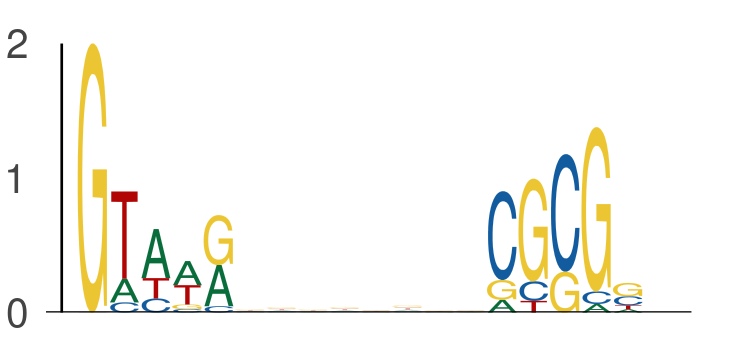

Source data for this figure (header and first rows):
seq_index, start_position, end_position, is_reversed_complement
5974, 44, 49, 0
5974, 57, 62, 0
2875, 18, 23, 0
2875, 31, 36, 0
4168, 55, 60, 0
4168, 68, 73, 0
1872, 14, 19, 0
1872, 27, 32, 0
7421, 39, 44, 0
7421, 52, 57, 0
2712, 59, 64, 0
2712, 72, 77, 0
4725, 28, 33, 0
4725, 41, 46, 0
6261, 21, 26, 0
6261, 34, 39, 0
6901, 42, 47, 0
6901, 55, 60, 0
1871, 24, 29, 0
1871, 37, 42, 0
3116, 44, 49, 0
3116, 57, 62, 0
4205, 37, 42, 0
4205, 50, 55, 0
4087, 59, 64, 0
4087, 72, 77, 0
2852, 30, 35, 0
2852, 43, 48, 0
2852, 61, 66, 0
2852, 74, 79, 0
3565, 47, 52, 0
3565, 60, 65, 0
1758, 31, 36, 0
1758, 44, 49, 0
5654, 20, 25, 0
5654, 33, 38, 0
994, 27, 32, 0
994, 40, 45, 0
4957, 22, 27, 0
4957, 35, 40, 0
4443, 11, 16, 0
4443, 24, 29, 0
428, 16, 21, 0
428, 29, 34, 0
2603, 22, 27, 0
2603, 35, 40, 0
2603, 32, 37, 0
2603, 45, 50, 0
2718, 3, 8, 0
2718, 16, 21, 0
5972, 55, 60, 0
5972, 68, 73, 0
2463, 41, 46, 0
2463, 54, 59, 0
7048, 30, 35, 0
7048, 43, 48, 0
7221, 48, 53, 0
7221, 61, 66, 0
7929, 55, 60, 0
7929, 68, 73, 0
... 678 more rows
